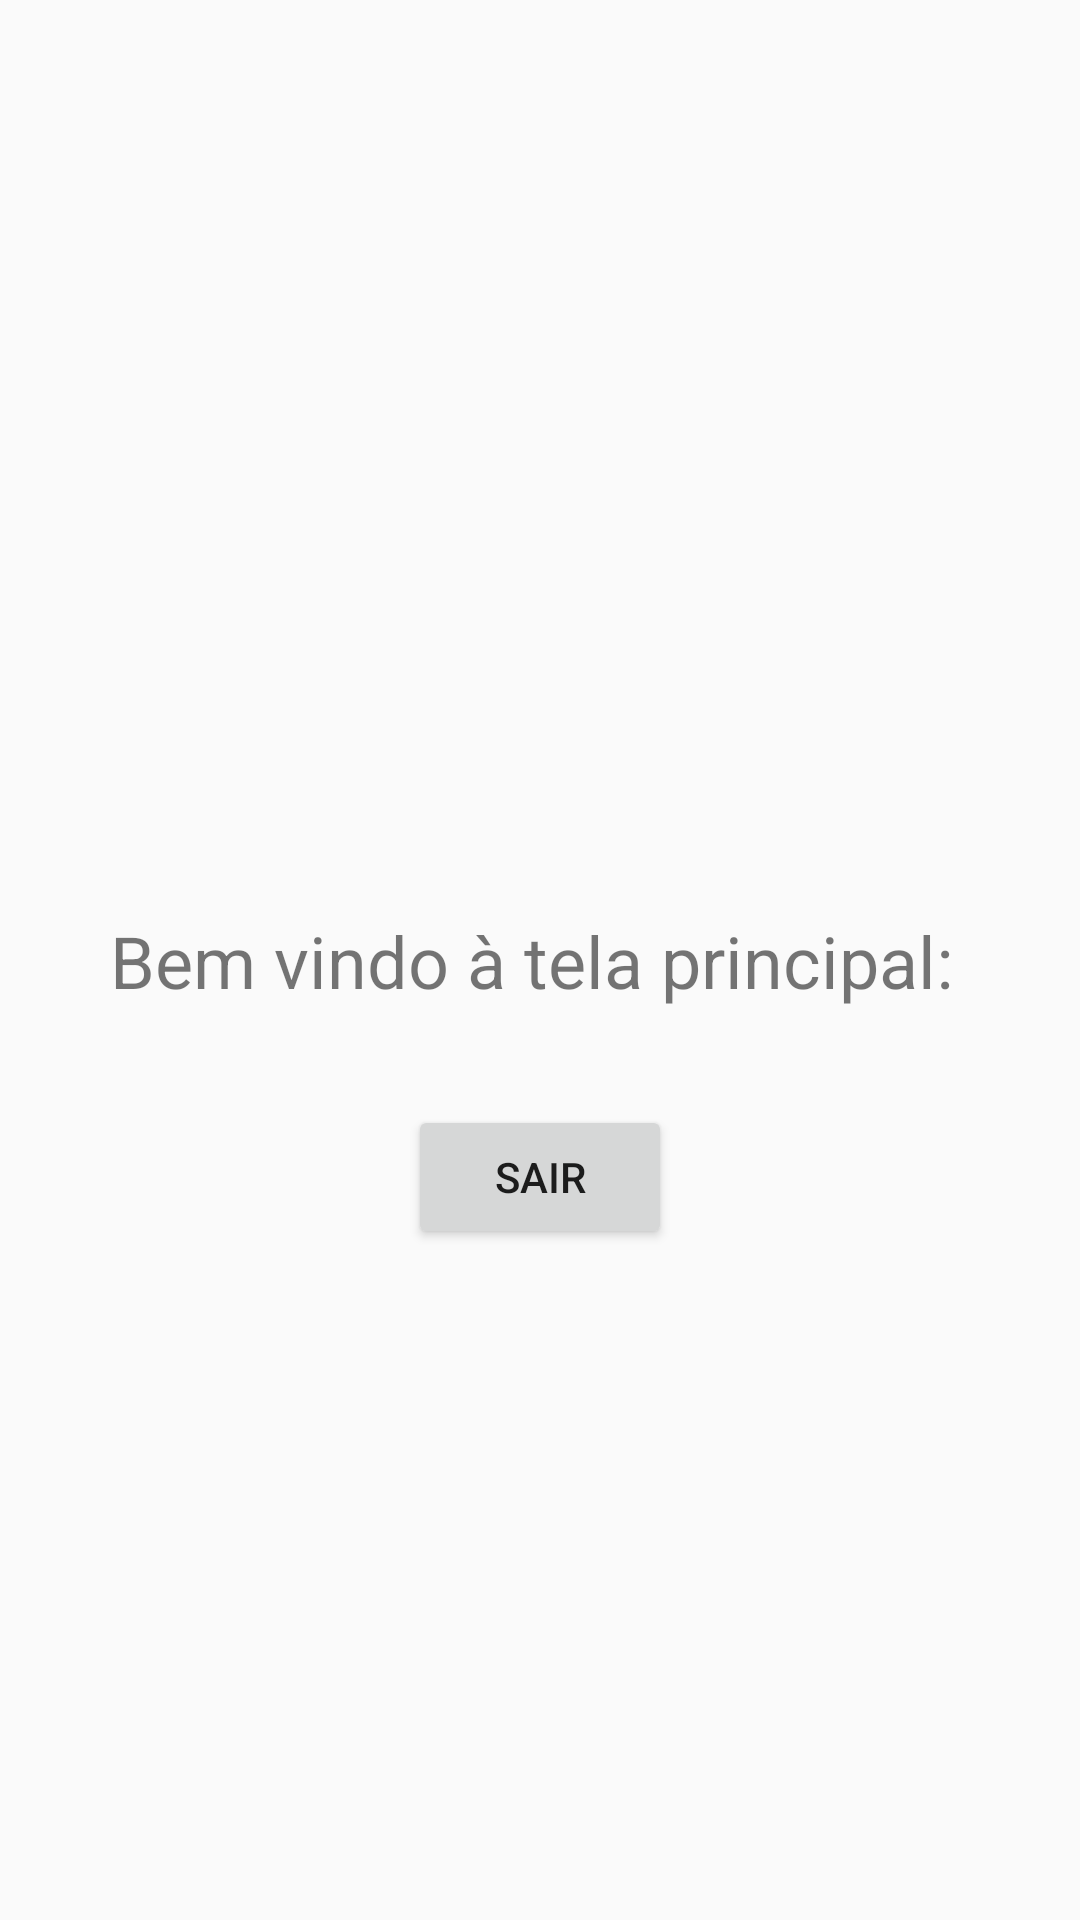

Android layout source for this screen:
<!-- AndroidManifest.xml: application theme AppTheme -->
<!-- res/layout/activity_principal.xml -->
<?xml version="1.0" encoding="utf-8"?>
<androidx.constraintlayout.widget.ConstraintLayout xmlns:android="http://schemas.android.com/apk/res/android"
    xmlns:app="http://schemas.android.com/apk/res-auto"
    xmlns:tools="http://schemas.android.com/tools"
    android:layout_width="match_parent"
    android:layout_height="match_parent"
    tools:context=".activities.PrincipalActivity">

    <LinearLayout
        android:id="@+id/linear_layout_barra_tela_principal"
        android:orientation="horizontal"
        android:layout_width="match_parent"
        android:layout_height="wrap_content"
        app:layout_constraintTop_toTopOf="parent"
        app:layout_constraintStart_toStartOf="parent"
        app:layout_constraintEnd_toEndOf="parent"
        android:background="@color/cor_padrao_app">


    </LinearLayout>

    <FrameLayout
        android:id="@+id/fragment_menu_tela_principal"
        android:layout_width="0dp"
        android:layout_height="0dp"
        android:visibility="invisible"
        android:background="@color/fui_bgGitHub"
        app:layout_constraintTop_toBottomOf="@id/linear_layout_barra_tela_principal"
        app:layout_constraintBottom_toTopOf="@id/textTelaPrincipal"
        app:layout_constraintStart_toStartOf="parent"
        android:layout_marginRight="100dp"
        app:layout_constraintEnd_toEndOf="parent"/>

    <TextView
        android:id="@+id/textTelaPrincipal"
        android:layout_width="0dp"
        android:layout_height="wrap_content"
        android:gravity="center"
        android:text="Bem vindo à tela principal: "
        android:textSize="24sp"
        app:layout_constraintBottom_toBottomOf="parent"
        app:layout_constraintEnd_toEndOf="parent"
        app:layout_constraintStart_toStartOf="parent"
        app:layout_constraintTop_toTopOf="parent" />

    <Button
        android:id="@+id/btSair"
        android:layout_width="wrap_content"
        android:layout_height="wrap_content"
        android:layout_marginTop="32dp"
        android:text="Sair"
        app:layout_constraintEnd_toEndOf="parent"
        app:layout_constraintStart_toStartOf="parent"
        app:layout_constraintTop_toBottomOf="@+id/textTelaPrincipal" />
</androidx.constraintlayout.widget.ConstraintLayout>
<!-- resources referenced by this layout -->
<resources>
  <color name="cor_padrao_app">#77DD77</color>
  <style name="AppTheme" parent="Theme.AppCompat.Light.NoActionBar">
          
          <item name="colorPrimary">#77DD77</item>
          <item name="colorPrimaryDark">#77DD77</item>
          <item name="colorAccent">@color/colorAccent</item>
      </style>
  <color name="colorAccent">#D81B60</color>
</resources>
